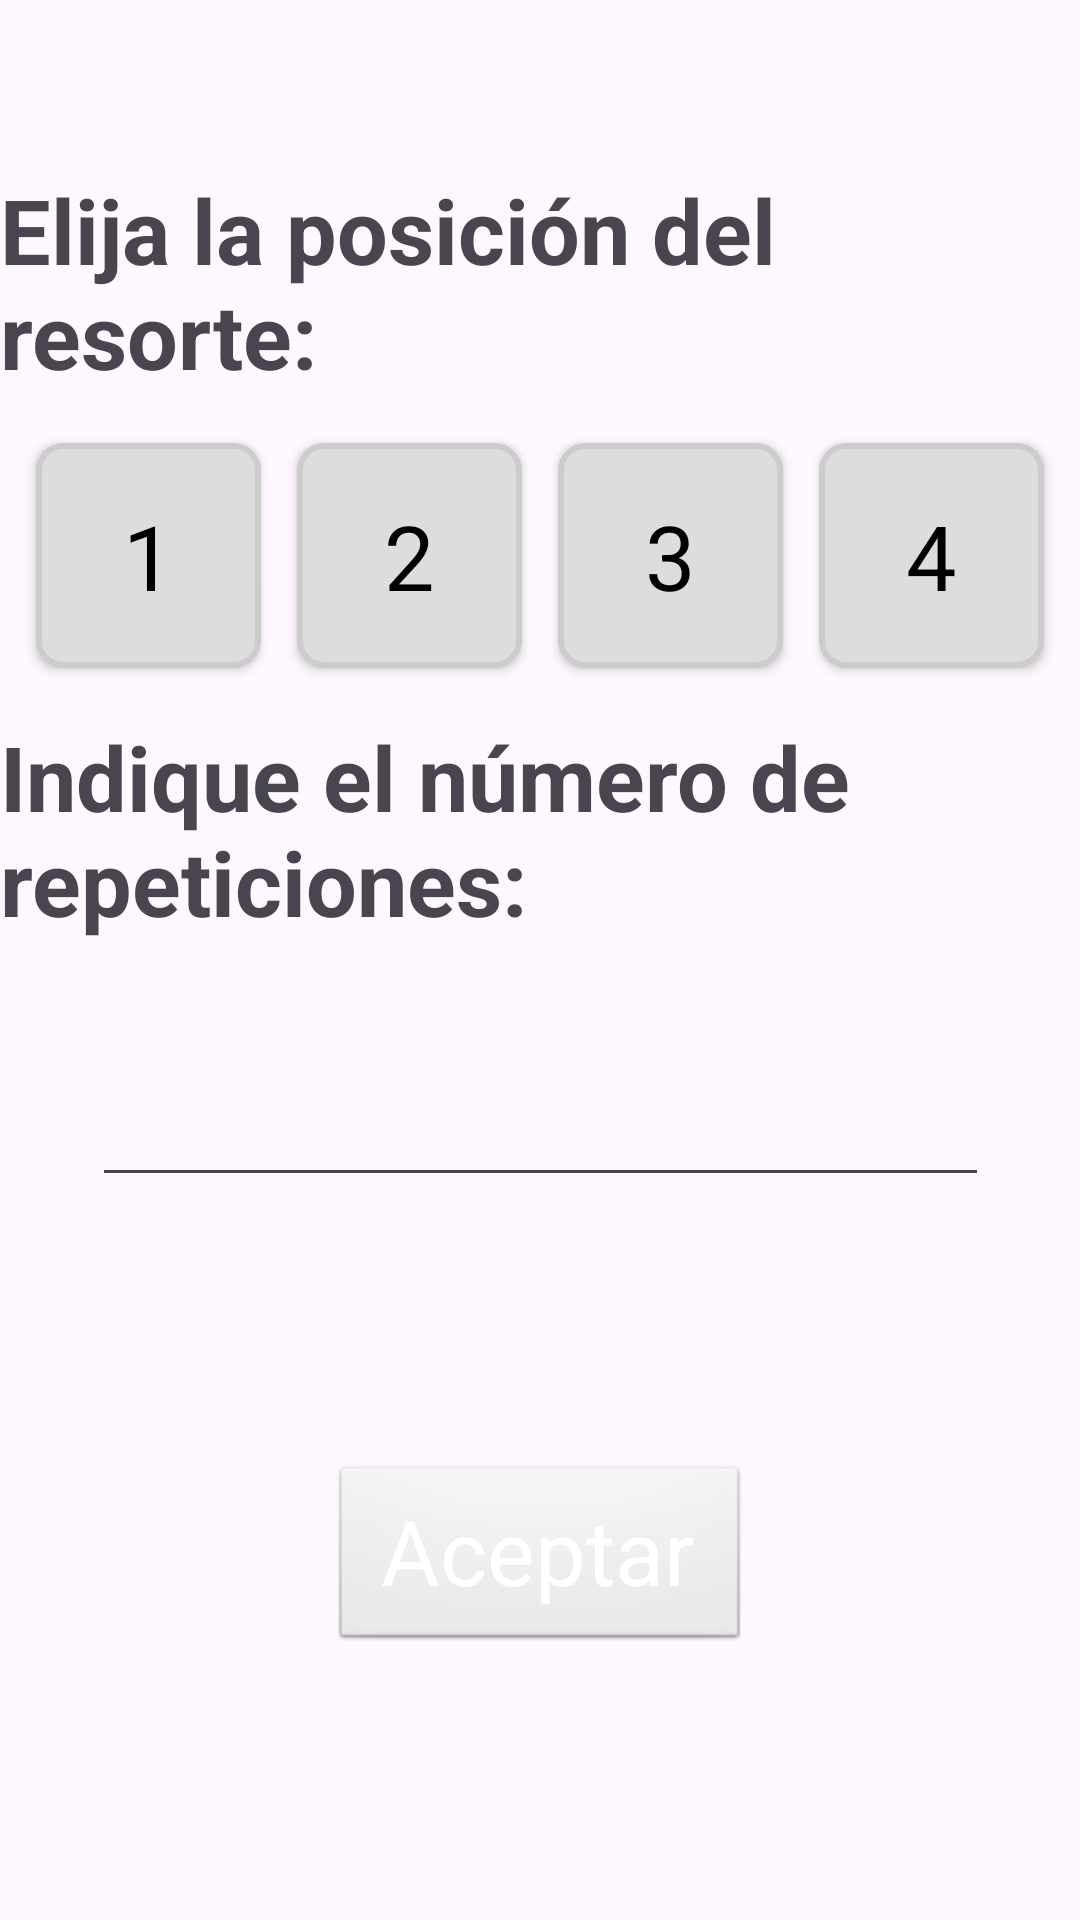

Android layout source for this screen:
<!-- AndroidManifest.xml: application theme Theme.WraistRehab -->
<!-- res/layout/activity_fuerza.xml -->
<?xml version="1.0" encoding="utf-8"?>
<androidx.constraintlayout.widget.ConstraintLayout xmlns:android="http://schemas.android.com/apk/res/android"
    xmlns:app="http://schemas.android.com/apk/res-auto"
    xmlns:tools="http://schemas.android.com/tools"
    android:id="@+id/fuerza"
    android:layout_width="match_parent"
    android:layout_height="match_parent"
    tools:context=".Menu">

    <TextView
        android:id="@+id/text_string"
        android:layout_width="wrap_content"
        android:layout_height="wrap_content"
        android:text="Elija la posición del resorte:"
        android:textSize="30sp"
        android:textStyle="bold"
        app:layout_constraintBottom_toBottomOf="parent"
        app:layout_constraintEnd_toEndOf="parent"
        app:layout_constraintStart_toStartOf="parent"
        app:layout_constraintTop_toTopOf="parent"
        app:layout_constraintVertical_bias="0.1" />

    <androidx.appcompat.widget.AppCompatButton
        android:id="@+id/nivel1_btn"
        style="@android:style/Widget.Button"
        android:layout_width="75dp"
        android:layout_height="75dp"
        android:layout_marginTop="16dp"
        android:text="1"
        android:textColor="@color/black"
        android:textSize="30sp"
        android:background="@drawable/selector_button"
        app:layout_constraintEnd_toStartOf="@+id/nivel2_btn"
        app:layout_constraintHorizontal_chainStyle="spread"
        app:layout_constraintStart_toStartOf="parent"
        app:layout_constraintTop_toBottomOf="@+id/text_string" />

    <androidx.appcompat.widget.AppCompatButton
        android:id="@+id/nivel2_btn"
        style="@android:style/Widget.Button"
        android:layout_width="75dp"
        android:layout_height="75dp"
        android:layout_marginTop="16dp"
        android:text="2"
        android:textColor="@color/black"
        android:textSize="30sp"
        android:background="@drawable/selector_button"
        app:layout_constraintEnd_toStartOf="@+id/nivel3_btn"
        app:layout_constraintStart_toEndOf="@+id/nivel1_btn"
        app:layout_constraintTop_toBottomOf="@+id/text_string" />

    <androidx.appcompat.widget.AppCompatButton
        android:id="@+id/nivel3_btn"
        style="@android:style/Widget.Button"
        android:layout_width="75dp"
        android:layout_height="75dp"
        android:layout_marginTop="16dp"
        android:text="3"
        android:textColor="@color/black"
        android:textSize="30sp"
        android:background="@drawable/selector_button"
        app:layout_constraintEnd_toStartOf="@+id/nivel4_btn"
        app:layout_constraintStart_toEndOf="@+id/nivel2_btn"
        app:layout_constraintTop_toBottomOf="@+id/text_string" />

    <androidx.appcompat.widget.AppCompatButton
        android:id="@+id/nivel4_btn"
        style="@android:style/Widget.Button"
        android:layout_width="75dp"
        android:layout_height="75dp"
        android:layout_marginTop="16dp"
        android:text="4"
        android:textColor="@color/black"
        android:textSize="30sp"
        android:background="@drawable/selector_button"
        app:layout_constraintEnd_toEndOf="parent"
        app:layout_constraintStart_toEndOf="@+id/nivel3_btn"
        app:layout_constraintTop_toBottomOf="@+id/text_string" />

    <TextView
        android:id="@+id/text_repetition"
        android:layout_width="wrap_content"
        android:layout_height="wrap_content"
        android:text="Indique el número de repeticiones:"
        android:textSize="30sp"
        android:textStyle="bold"
        app:layout_constraintTop_toBottomOf="@+id/nivel1_btn"
        app:layout_constraintBottom_toTopOf="@+id/editTextText"
        app:layout_constraintEnd_toEndOf="parent"
        app:layout_constraintStart_toStartOf="parent"
        android:layout_marginTop="16dp"/>

    <EditText
        android:id="@+id/editTextText"
        android:layout_width="299dp"
        android:layout_height="85dp"
        android:ems="10"
        android:digits="1234567890"
        android:inputType="number"
        android:maxLength="9"
        android:text=""
        app:layout_constraintEnd_toEndOf="parent"
        app:layout_constraintStart_toStartOf="parent"
        app:layout_constraintTop_toBottomOf="@+id/text_repetition" />

    <androidx.appcompat.widget.AppCompatButton
        android:id="@+id/button"
        android:layout_width="140dp"
        android:layout_height="63dp"
        android:text="Aceptar"
        app:layout_constraintBottom_toBottomOf="parent"
        app:layout_constraintEnd_toEndOf="parent"
        app:layout_constraintStart_toStartOf="parent"
        app:layout_constraintTop_toBottomOf="@+id/editTextText"
        style="@android:style/Widget.Button"
        android:textColor="@color/white"
        android:textSize="30sp" />

</androidx.constraintlayout.widget.ConstraintLayout>
<!-- resources referenced by this layout -->
<resources>
  <color name="black">#FF000000</color>
  <color name="white">#FFFFFFFF</color>
  <!-- drawable selector_button (drawable) -->
  <selector xmlns:android="http://schemas.android.com/apk/res/android">
      <item android:drawable="@drawable/button_selected_background" android:state_selected="true"/>
      <item android:drawable="@drawable/button_default_background"/>
  </selector>
  <style name="Theme.WraistRehab" parent="Base.Theme.WraistRehab" />
  <!-- drawable button_selected_background (drawable) -->
  <shape xmlns:android="http://schemas.android.com/apk/res/android">
      <solid android:color="#9addfb" /> 
      <corners android:radius="8dp" /> 
      <stroke android:width="2dp" android:color="#AAAAAA" /> 
  </shape>
  <!-- drawable button_default_background (drawable) -->
  <shape xmlns:android="http://schemas.android.com/apk/res/android">
      <solid android:color="#DDDDDD" /> 
      <corners android:radius="8dp" /> 
      <stroke android:width="2dp" android:color="#CCCCCC" /> 
  </shape>
  <style name="Base.Theme.WraistRehab" parent="Theme.Material3.DayNight.NoActionBar">
          
          
      </style>
</resources>
